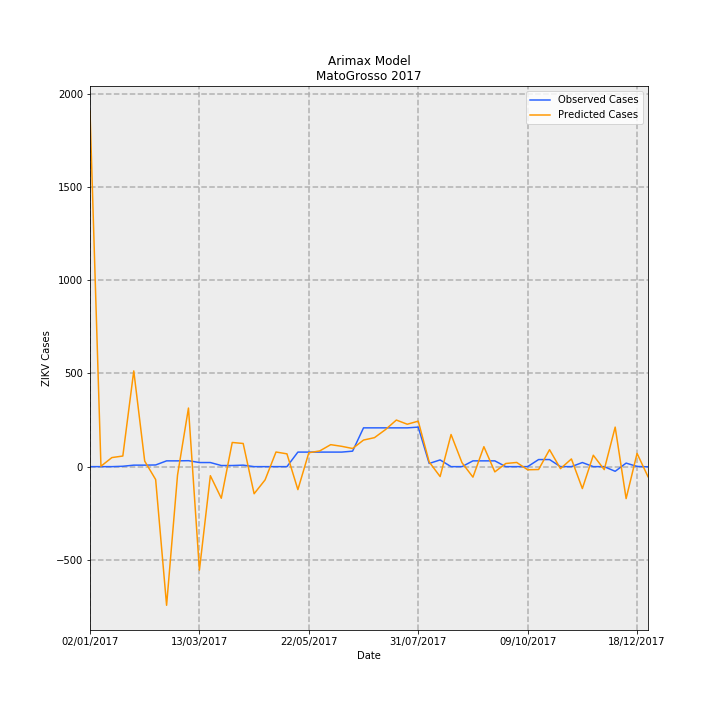

Values plotted in this chart, from the file beside it:
Date, predictions_incidence, observed_incidence, Predicted Cases, Observed Cases, error
02/01/2017, 57, 0.0, 1907, 0.0, -1907
09/01/2017, 0.06545, 0.0, 2.189, 0.0, -2.189
16/01/2017, 1.455, 0.0, 48.65, 0.0, -48.65
23/01/2017, 1.701, 0.0598, 56.9, 2, -54.9
30/01/2017, 15.35, 0.2392, 513.3, 8, -505.3
06/02/2017, 0.8834, 0.2392, 29.55, 8, -21.55
13/02/2017, -2.068, 0.2691, -69.15, 9, 78.15
20/02/2017, -22.23, 0.9269, -743.5, 31, 774.5
27/02/2017, -1.357, 0.9269, -45.38, 31, 76.38
06/03/2017, 9.393, 0.9568, 314.2, 32, -282.2
13/03/2017, -16.6, 0.6578, -555, 22.0, 577
20/03/2017, -1.449, 0.6578, -48.45, 22.0, 70.45
27/03/2017, -5.069, 0.1794, -169.5, 6, 175.5
03/04/2017, 3.875, 0.1794, 129.6, 6, -123.6
10/04/2017, 3.713, 0.2392, 124.2, 8, -116.2
17/04/2017, -4.346, 0.0, -145.3, 0.0, 145.3
24/04/2017, -2.129, 0.0, -71.21, 0.0, 71.21
01/05/2017, 2.346, 0.0, 78.47, 0.0, -78.47
08/05/2017, 2.053, 0.0, 68.65, 0.0, -68.65
15/05/2017, -3.686, 2.332, -123.3, 78, 201.3
22/05/2017, 2.23, 2.332, 74.59, 78, 3.408
29/05/2017, 2.52, 2.332, 84.29, 78, -6.287
05/06/2017, 3.524, 2.332, 117.9, 78, -39.87
12/06/2017, 3.259, 2.332, 109, 78, -31.01
19/06/2017, 2.908, 2.482, 97.27, 83.0, -14.27
26/06/2017, 4.262, 6.219, 142.5, 208, 65.46
03/07/2017, 4.647, 6.219, 155.4, 208, 52.58
10/07/2017, 5.932, 6.219, 198.4, 208, 9.613
17/07/2017, 7.469, 6.219, 249.8, 208, -41.82
24/07/2017, 6.799, 6.219, 227.4, 208, -19.41
31/07/2017, 7.294, 6.339, 244, 212, -31.95
07/08/2017, 0.7579, 0.5083, 25.35, 17, -8.349
14/08/2017, -1.591, 1.076, -53.21, 36, 89.21
21/08/2017, 5.152, 0.0, 172.3, 0.0, -172.3
28/08/2017, 0.6277, 0.0, 20.99, 0.0, -20.99
04/09/2017, -1.685, 0.9269, -56.34, 31, 87.34
11/09/2017, 3.199, 0.9269, 107, 31, -75.98
18/09/2017, -0.8393, 0.9269, -28.07, 31, 59.07
25/09/2017, 0.5046, 0.0, 16.88, 0.0, -16.88
02/10/2017, 0.6715, 0.0, 22.46, 0.0, -22.46
09/10/2017, -0.5008, 0.0, -16.75, 0.0, 16.75
16/10/2017, -0.4629, 1.136, -15.48, 38, 53.48
23/10/2017, 2.72, 1.136, 90.96, 38, -52.96
30/10/2017, -0.3203, 0.0, -10.71, 0.0, 10.71
06/11/2017, 1.235, 0.0, 41.29, 0.0, -41.29
13/11/2017, -3.515, 0.6578, -117.6, 22.0, 139.6
20/11/2017, 1.827, 0.0, 61.11, 0.0, -61.11
27/11/2017, -0.4777, 0.0, -15.98, 0.0, 15.98
04/12/2017, 6.338, -0.7475, 212, -25, -237
11/12/2017, -5.123, 0.5681, -171.3, 19, 190.3
18/12/2017, 2.123, 0.0299, 70.99, 1, -69.99
25/12/2017, -1.615, -0.0299, -54, -1, 53
